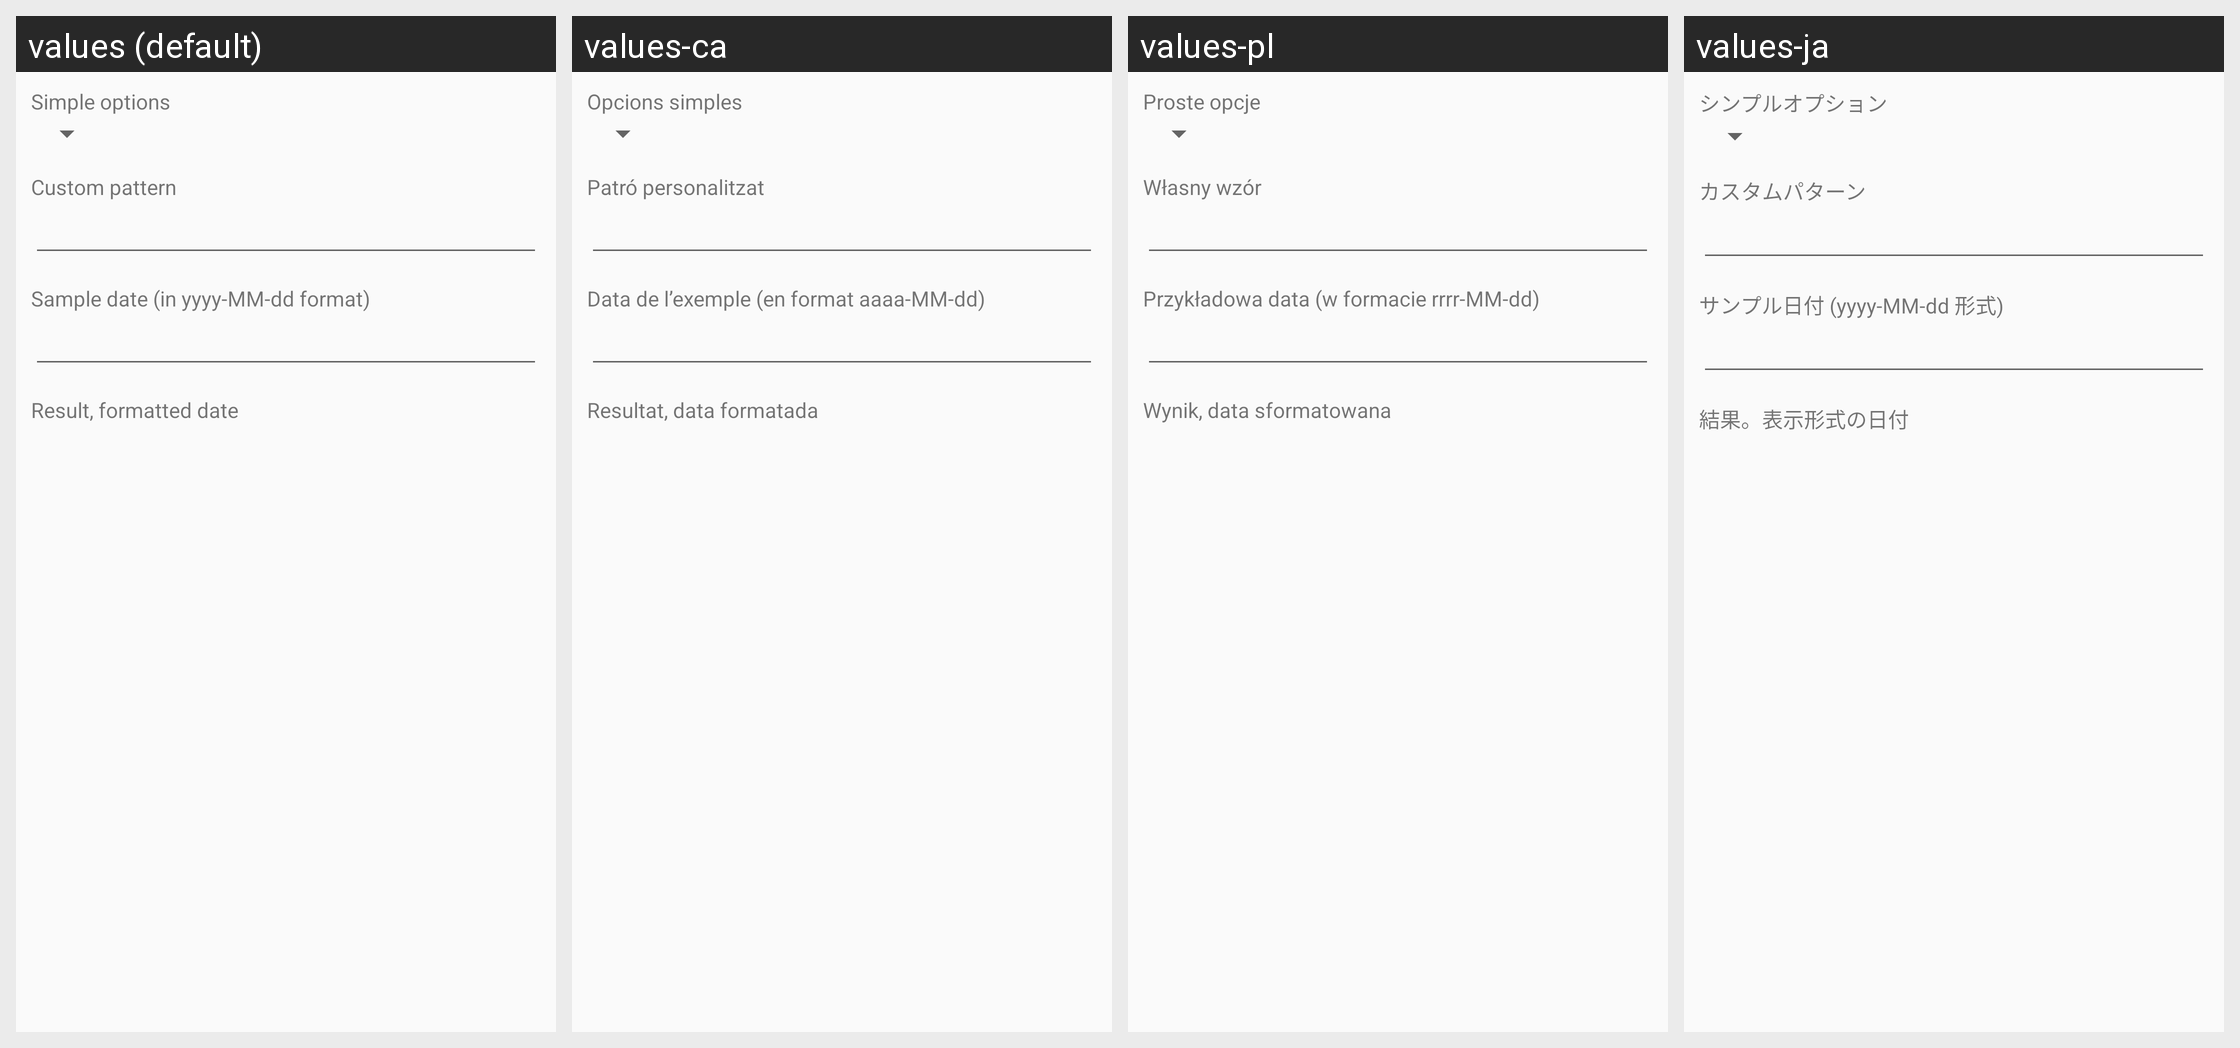

Locale-by-locale string values for the Android screen shown in this grid:
Android screen res/layout/dateformat_preference.xml rendered under 4 locales, left to right: values (default), values-ca, values-pl, values-ja. Device: Nexus 5 (rendered at 1080×1920; each locale shown at half size, 540×960, under a caption strip naming it); theme Theme.CalendarConfiguration.Dark.
Other locales in the repository, not shown: values-ar, values-az, values-bg, values-bs, values-cs, values-da, values-de, values-el, values-es, values-et, values-fa, values-fi, values-fr, values-hi, values-hu, values-in, values-it, values-iw, values-kab, values-ko, values-nb-rNO, values-nl, values-pt, values-pt-rBR, values-ro, values-ru, values-sk, values-sr, values-sv, values-tr, values-uk, values-vi, values-zh-rCN, values-zh-rTW.
Strings drawn on this screen, with the default value and each locale's value (text and hints the layout hard-codes, and strings that could not be matched under every locale, appear in the picture but are not listed):

simple_options
  values: Simple options
  values-ca: Opcions simples
  values-pl: Proste opcje
  values-ja: シンプルオプション

custom_pattern
  values: Custom pattern
  values-ca: Patró personalitzat
  values-pl: Własny wzór
  values-ja: カスタムパターン

sample_date
  values: Sample date (in yyyy-MM-dd format)
  values-ca: Data de l’exemple (en format aaaa-MM-dd)
  values-pl: Przykładowa data (w formacie rrrr-MM-dd)
  values-ja: サンプル日付 (yyyy-MM-dd 形式)

result_formatted_date
  values: Result, formatted date
  values-ca: Resultat, data formatada
  values-pl: Wynik, data sformatowana
  values-ja: 結果。表示形式の日付
